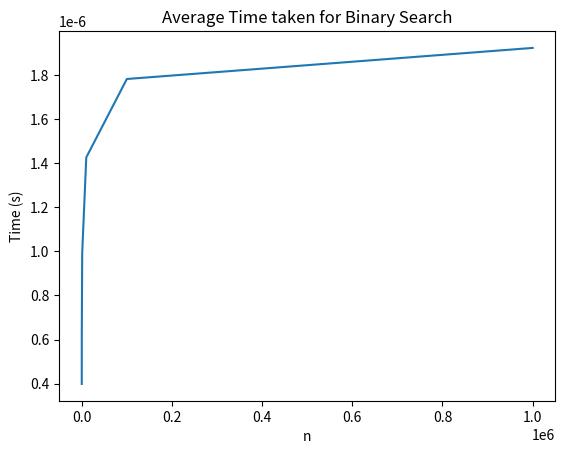

Write Python code to recreate this figure.
import time
import matplotlib.pyplot as plt

def binary_search(arr, low, high, x):
    if low <= high:
        mid = (low + high) // 2
        if arr[mid] == x:
            return mid
        elif arr[mid] < x:
            return binary_search(arr, mid + 1, high, x)
        else:
            return binary_search(arr, low, mid - 1, x)
    else:
        return -1

# Experiment to find average time taken for binary search
def run_experiment(n, num_iterations):
    arr = list(range(n))  # Generate a list of n elements
    x = n - 1  # Search for the last element
    total_time = 0
    for _ in range(num_iterations):
        start_time = time.time()  # Record start time
        result = binary_search(arr, 0, n - 1, x)  # Perform binary search
        end_time = time.time()  # Record end time
        total_time += end_time - start_time
    avg_time = total_time / num_iterations
    print(n, ": ", avg_time, " is the average time taken")
    return avg_time

# Plotting the results
ns = [10, 100, 1000, 10000, 100000, 1000000]
num_iterations = 1000  # Number of iterations for averaging
times = [run_experiment(n, num_iterations) for n in ns]
plt.plot(ns, times)
plt.xlabel("n")
plt.ylabel("Time (s)")
plt.title("Average Time taken for Binary Search")
plt.show()